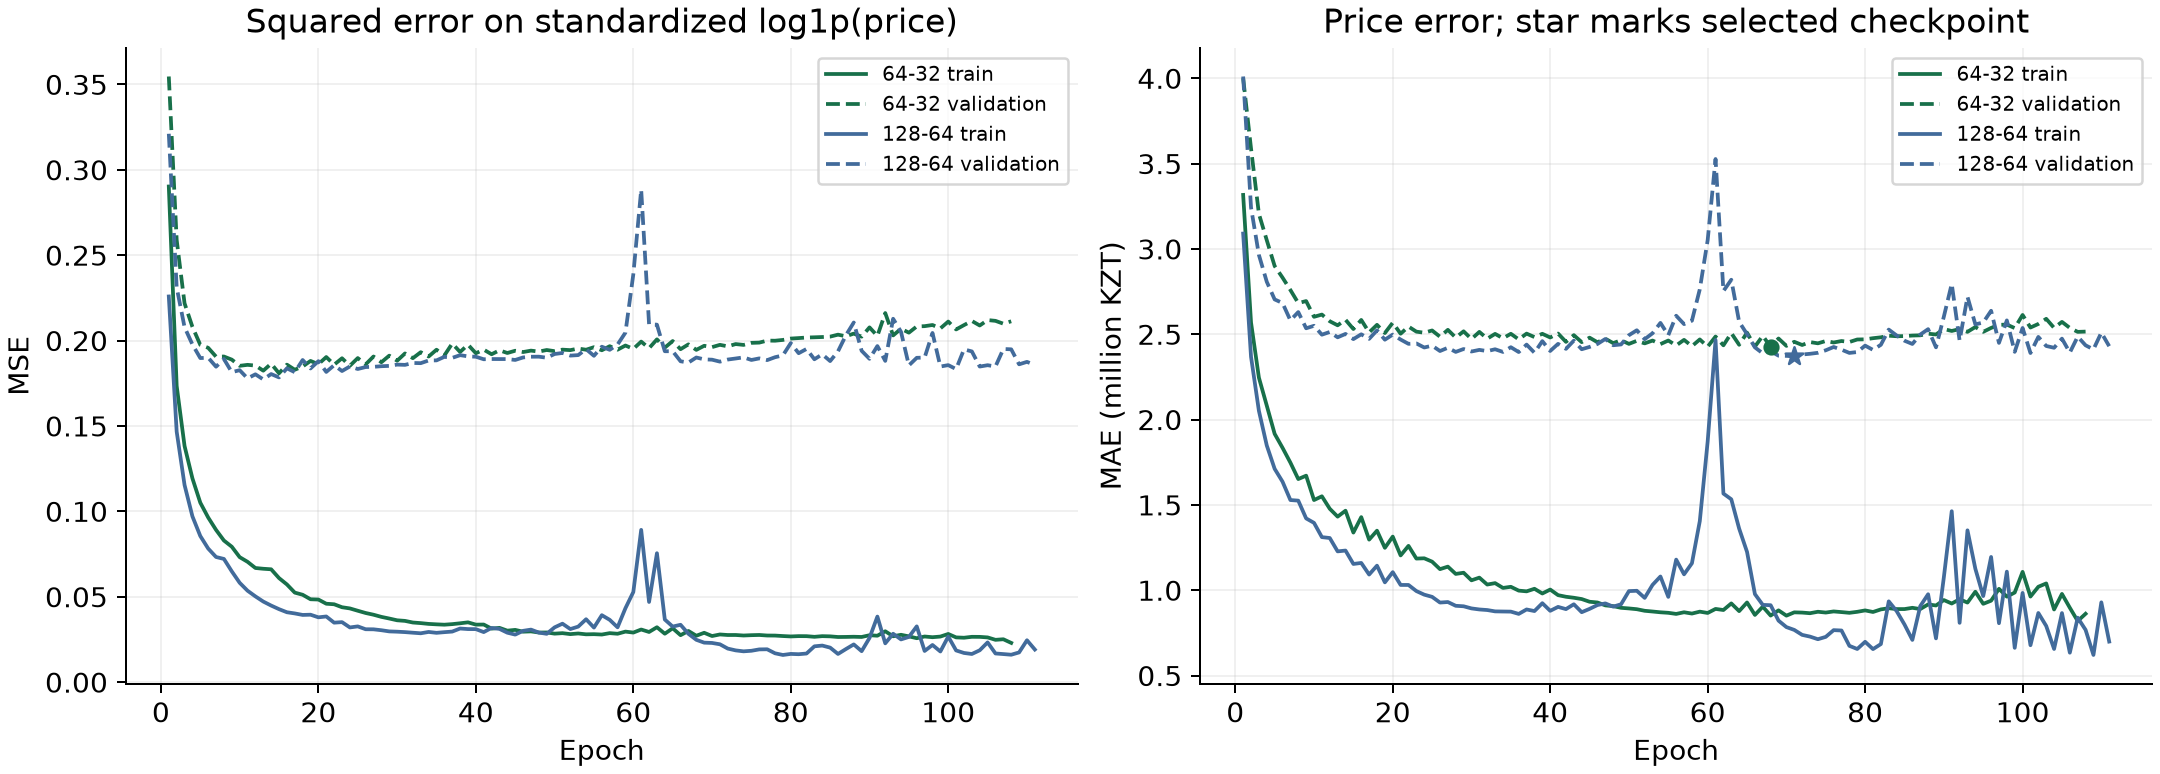

The table this chart was drawn from, first rows:
candidate_id, architecture, epoch, train_scaled_log_mse, val_scaled_log_mse, train_mae_kzt, val_mae_kzt, is_best_epoch
ann_64_32, 64-32, 1, 0.2902, 0.3547, 3316992, 4001190, False
ann_64_32, 64-32, 2, 0.1735, 0.2589, 2569475, 3588734, False
ann_64_32, 64-32, 3, 0.1383, 0.2219, 2246240, 3206338, False
ann_64_32, 64-32, 4, 0.1194, 0.2081, 2082223, 3051578, False
ann_64_32, 64-32, 5, 0.1051, 0.1975, 1916914, 2900252, False
ann_64_32, 64-32, 6, 0.09645, 0.1958, 1835138, 2832513, False
ann_64_32, 64-32, 7, 0.08918, 0.1906, 1748173, 2759814, False
ann_64_32, 64-32, 8, 0.08296, 0.1907, 1651925, 2683078, False
ann_64_32, 64-32, 9, 0.07933, 0.1889, 1671700, 2694965, False
ann_64_32, 64-32, 10, 0.07323, 0.1852, 1528912, 2602629, False
ann_64_32, 64-32, 11, 0.0705, 0.1858, 1550787, 2615804, False
ann_64_32, 64-32, 12, 0.06687, 0.1854, 1477863, 2576645, False
ann_64_32, 64-32, 13, 0.06642, 0.1824, 1431663, 2552897, False
ann_64_32, 64-32, 14, 0.06612, 0.1865, 1466432, 2585338, False
ann_64_32, 64-32, 15, 0.06097, 0.1809, 1338345, 2531134, False
ann_64_32, 64-32, 16, 0.05725, 0.1859, 1428775, 2584305, False
ann_64_32, 64-32, 17, 0.05246, 0.183, 1296901, 2511164, False
ann_64_32, 64-32, 18, 0.0512, 0.1848, 1349417, 2555650, False
ann_64_32, 64-32, 19, 0.04857, 0.1881, 1248793, 2507586, False
ann_64_32, 64-32, 20, 0.04841, 0.1862, 1314533, 2567913, False
ann_64_32, 64-32, 21, 0.04595, 0.1904, 1204310, 2503674, False
ann_64_32, 64-32, 22, 0.04564, 0.1859, 1260427, 2545488, False
ann_64_32, 64-32, 23, 0.0439, 0.1897, 1185955, 2515731, False
ann_64_32, 64-32, 24, 0.0432, 0.1853, 1187509, 2509462, False
ann_64_32, 64-32, 25, 0.04185, 0.1898, 1167846, 2522635, False
ann_64_32, 64-32, 26, 0.04053, 0.1861, 1123936, 2486020, False
ann_64_32, 64-32, 27, 0.03952, 0.1907, 1138712, 2526267, False
ann_64_32, 64-32, 28, 0.03825, 0.1873, 1095976, 2480925, False
ann_64_32, 64-32, 29, 0.03729, 0.1912, 1102937, 2517656, False
ann_64_32, 64-32, 30, 0.03625, 0.1882, 1058451, 2472443, False
ann_64_32, 64-32, 31, 0.0359, 0.1925, 1074242, 2514253, False
ann_64_32, 64-32, 32, 0.03495, 0.1897, 1033656, 2474486, False
ann_64_32, 64-32, 33, 0.0346, 0.1932, 1042046, 2502656, False
ann_64_32, 64-32, 34, 0.03414, 0.1907, 1013906, 2476810, False
ann_64_32, 64-32, 35, 0.03388, 0.1947, 1020548, 2503232, False
ann_64_32, 64-32, 36, 0.03368, 0.1913, 998153, 2470286, False
ann_64_32, 64-32, 37, 0.03401, 0.1983, 993861, 2504218, False
ann_64_32, 64-32, 38, 0.0345, 0.1934, 1008937, 2483797, False
ann_64_32, 64-32, 39, 0.03505, 0.1976, 981256, 2503085, False
ann_64_32, 64-32, 40, 0.03372, 0.1926, 1004361, 2481592, False
ann_64_32, 64-32, 41, 0.03376, 0.1947, 971560, 2504574, False
ann_64_32, 64-32, 42, 0.03137, 0.192, 962209, 2455920, False
ann_64_32, 64-32, 43, 0.03183, 0.1943, 956308, 2495134, False
ann_64_32, 64-32, 44, 0.03018, 0.1928, 948709, 2454156, False
ann_64_32, 64-32, 45, 0.03064, 0.1941, 932907, 2480545, False
ann_64_32, 64-32, 46, 0.02958, 0.1933, 928626, 2453653, False
ann_64_32, 64-32, 47, 0.02975, 0.1941, 911624, 2474569, False
ann_64_32, 64-32, 48, 0.02909, 0.1936, 907217, 2448536, False
ann_64_32, 64-32, 49, 0.02913, 0.1945, 897317, 2465588, False
ann_64_32, 64-32, 50, 0.02844, 0.1938, 893718, 2444065, False
ann_64_32, 64-32, 51, 0.02872, 0.1947, 889224, 2461958, False
ann_64_32, 64-32, 52, 0.02816, 0.1944, 879955, 2446967, False
ann_64_32, 64-32, 53, 0.02853, 0.1954, 875698, 2463472, False
ann_64_32, 64-32, 54, 0.02804, 0.1947, 871117, 2442708, False
ann_64_32, 64-32, 55, 0.02813, 0.1962, 868093, 2463660, False
ann_64_32, 64-32, 56, 0.02791, 0.1944, 861601, 2434753, False
ann_64_32, 64-32, 57, 0.02873, 0.1967, 871279, 2467603, False
ann_64_32, 64-32, 58, 0.02837, 0.1947, 863680, 2430560, False
ann_64_32, 64-32, 59, 0.02963, 0.1971, 874941, 2470054, False
ann_64_32, 64-32, 60, 0.02906, 0.1951, 867207, 2427427, False
... 159 more rows
